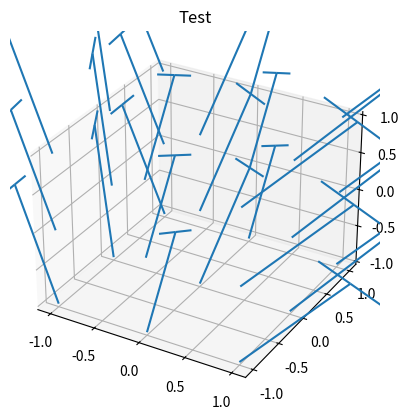

Here is the Python script that generated this plot:
import matplotlib.pyplot as plt
from mpl_toolkits.mplot3d import Axes3D as OriginalAxes3D
import numpy as np
import math
from mpl_toolkits.mplot3d import art3d
from matplotlib.projections import register_projection


class Custom3DQuiver(OriginalAxes3D):
    name = 'custom3dquiver'

    def quiver(self, X, Y, Z, U, V, W, *,
               length=1, arrow_length_ratio=.3, pivot='tail', normalize=False,
               arrow_head_angle=15,
               **kwargs):
        def custom_calc_arrows(UVW):
            #print("Custom calc_arrows function called")
            x = UVW[:, 0]
            y = UVW[:, 1]
            norm = np.linalg.norm(UVW[:, :2], axis=1)
            x_p = np.divide(y, norm, where=norm != 0, out=np.zeros_like(x))
            y_p = np.divide(-x, norm, where=norm != 0, out=np.ones_like(x))
            rangle = math.radians(arrow_head_angle)
            c = math.cos(rangle)
            s = math.sin(rangle)
            r13 = y_p * s
            r32 = x_p * s
            r12 = x_p * y_p * (1 - c)
            Rpos = np.array(
                [[c + (x_p ** 2) * (1 - c), r12, r13],
                 [r12, c + (y_p ** 2) * (1 - c), -r32],
                 [-r13, r32, np.full_like(x_p, c)]])
            Rneg = Rpos.copy()
            Rneg[[0, 1, 2, 2], [2, 2, 0, 1]] *= -1
            Rpos_vecs = np.einsum("ij...,...j->...i", Rpos, UVW)
            Rneg_vecs = np.einsum("ij...,...j->...i", Rneg, UVW)
            return np.stack([Rpos_vecs, Rneg_vecs], axis=1)

        had_data = self.has_data()

        input_args = np.broadcast_arrays(X, Y, Z, U, V, W)
        input_args = [np.ravel(arg) for arg in input_args]
        X, Y, Z, U, V, W = input_args

        if any(len(v) == 0 for v in [X, Y, Z, U, V, W]):
            linec = art3d.Line3DCollection([], **kwargs)
            self.add_collection(linec)
            return linec

        shaft_dt = np.array([0., length], dtype=float)
        arrow_dt = shaft_dt * arrow_length_ratio

        if pivot == 'tail':
            shaft_dt -= length
        elif pivot == 'middle':
            shaft_dt -= length / 2

        XYZ = np.column_stack((X, Y, Z))
        UVW = np.column_stack((U, V, W)).astype(float)

        if normalize:
            norm = np.linalg.norm(UVW, axis=1)
            norm[norm == 0] = 1
            UVW = UVW / norm[:, None]

        if len(XYZ) > 0:
            shafts = (XYZ - np.multiply.outer(shaft_dt, UVW)).swapaxes(0, 1)
            head_dirs = custom_calc_arrows(UVW)
            heads = shafts[:, :1] - np.multiply.outer(arrow_dt, head_dirs)
            heads = heads.reshape((len(arrow_dt), -1, 3))
            heads = heads.swapaxes(0, 1)
            lines = [*shafts, *heads[::2], *heads[1::2]]
        else:
            lines = []

        linec = art3d.Line3DCollection(lines, **kwargs)
        self.add_collection(linec)

        self.auto_scale_xyz(XYZ[:, 0], XYZ[:, 1], XYZ[:, 2], had_data)

        return linec

if __name__ == '__main__':
    # Register the custom projection
    register_projection(Custom3DQuiver)

    # Create a figure
    fig = plt.figure()

    # Add subplots using standard subplot notation
    ax1 = fig.add_subplot(111, projection='custom3dquiver')
    #ax2 = fig.add_subplot(122)

    # Create some data for the 3D quiver plot
    x, y, z = np.meshgrid(np.arange(-1, 2), np.arange(-1, 2), np.arange(-1, 2))
    u = np.sin(x)
    v = np.cos(y)
    w = np.ones_like(z)

    # Plot using the custom quiver function
    ax1.quiver(x, y, z, u, v, w, arrow_head_angle=90)

    # Create some data for the 2D line plot
    t = np.linspace(0, 2 * np.pi, 100)
    s = np.sin(t)

    # Plot the 2D line plot
    #ax2.plot(t, s)

    # Show the plot
    plt.title("Test")
    plt.show()
